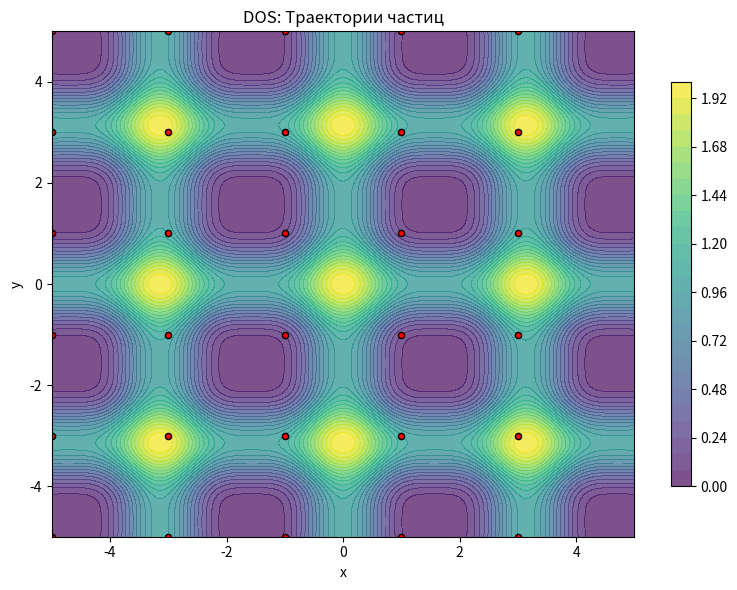

The matplotlib source for this figure:
import numpy as np
import matplotlib.pyplot as plt
from matplotlib.animation import FuncAnimation

def hilly(x):
    return np.sum(np.cos(x) ** 4)

class DOS:
    def __init__(self, func, bounds, pop_size=30, movement_factor=0.95, max_iter=200):
        self.func = func
        self.bounds = np.array(bounds)  
        self.dim = len(bounds)
        self.pop_size = pop_size
        self.movement_factor = movement_factor
        self.max_iter = max_iter

        #создание частиц
        self.positions = self._deterministic_init()
        self.velocities = np.zeros((pop_size, self.dim))
        self.slopes = np.zeros(pop_size, dtype=int)  # -1, 0, 1
        self.prev_fitness = np.full(pop_size, -np.inf)
        self.current_fitness = np.array([self.func(p) for p in self.positions])

        best_idx = np.argmax(self.current_fitness)
        self.global_best_pos = self.positions[best_idx].copy()
        self.global_best_fit = self.current_fitness[best_idx]

        self.history_positions = [self.positions.copy()]
        self.history_fitness = [self.current_fitness.copy()]

    def _deterministic_init(self):
        positions = np.zeros((self.pop_size, self.dim))

        if self.dim == 2:
            side = int(np.sqrt(self.pop_size))
            if side * side < self.pop_size:
                side += 1

            x_coords = np.linspace(self.bounds[0, 0], self.bounds[0, 1], side)
            y_coords = np.linspace(self.bounds[1, 0], self.bounds[1, 1], side)

            idx = 0
            for x in x_coords:
                for y in y_coords:
                    if idx < self.pop_size:
                        positions[idx] = [x, y]
                        idx += 1
                    else:
                        break
                if idx >= self.pop_size:
                    break

        else:
            for d in range(self.dim):
                low, high = self.bounds[d]
                positions[:, d] = np.linspace(low, high, self.pop_size)

        return positions

    def _clip_position(self, pos):
        return np.clip(pos, self.bounds[:, 0], self.bounds[:, 1])

    def run(self):
        for it in range(self.max_iter):
            #сохранение фитнеса
            self.prev_fitness = self.current_fitness.copy()

            self.positions += self.velocities
            self.positions = np.array([self._clip_position(p) for p in self.positions])
            self.current_fitness = np.array([self.func(p) for p in self.positions])

            best_idx = np.argmax(self.current_fitness)
            if self.current_fitness[best_idx] > self.global_best_fit:
                self.global_best_pos = self.positions[best_idx].copy()
                self.global_best_fit = self.current_fitness[best_idx]

            for i in range(self.pop_size):
                fit_diff = self.current_fitness[i] - self.prev_fitness[i]

                if self.slopes[i] == 0: 
                    if fit_diff > 1e-12:
                        self.slopes[i] = 1
                    elif fit_diff < -1e-12:
                        self.slopes[i] = -1

                elif self.slopes[i] == 1 and fit_diff < -1e-12:
                    #отскок
                    self.velocities[i] *= -0.5
                    self.slopes[i] = -1

                elif self.slopes[i] == -1 and fit_diff < -1e-12:
                    #роение
                    self.velocities[i] += (self.global_best_pos - self.positions[i]) * self.movement_factor
                    self.slopes[i] = 0

                #проверка на нулевую скорость
                if np.all(np.abs(self.velocities[i]) < 1e-10):
                    self.velocities[i] = (self.global_best_pos - self.positions[i]) * self.movement_factor
                    self.slopes[i] = 0

            self.history_positions.append(self.positions.copy())
            self.history_fitness.append(self.current_fitness.copy())

        return self.global_best_pos, self.global_best_fit

#визуализация
def animate_dos(dos_optimizer):
    history_pos = np.array(dos_optimizer.history_positions)  # (iter+1, pop, dim)

    x = np.linspace(dos_optimizer.bounds[0, 0], dos_optimizer.bounds[0, 1], 200)
    y = np.linspace(dos_optimizer.bounds[1, 0], dos_optimizer.bounds[1, 1], 200)
    X, Y = np.meshgrid(x, y)
    Z = np.array([[hilly([xi, yi]) for xi in x] for yi in y])

    fig, ax = plt.subplots(figsize=(8, 6))

    contour = ax.contourf(X, Y, Z, levels=30, cmap='viridis', alpha=0.7)
    plt.colorbar(contour, ax=ax, shrink=0.8)
    ax.set_title("DOS: Траектории частиц")
    ax.set_xlabel("x")
    ax.set_ylabel("y")

    scat = ax.scatter([], [], c='red', s=20, edgecolor='k')

    def animate(frame):
        pos = history_pos[frame]
        scat.set_offsets(pos)
        return scat,

    anim = FuncAnimation(
        fig, animate, frames=len(history_pos), interval=200, blit=True, repeat=False
    )
    plt.tight_layout()
    plt.show()

#main
if __name__ == "__main__":
    # Границы поиска для 2D
    bounds = [(-5, 5), (-5, 5)]

    dos = DOS(
        func=hilly,
        bounds=bounds,
        pop_size=30,
        movement_factor=0.95,
        max_iter=100
    )

    best_pos, best_val = dos.run()
    print(f"\nЛучшее решение: {best_pos}")
    print(f"Лучшее значение фитнеса: {best_val:.6f}")

    animate_dos(dos)